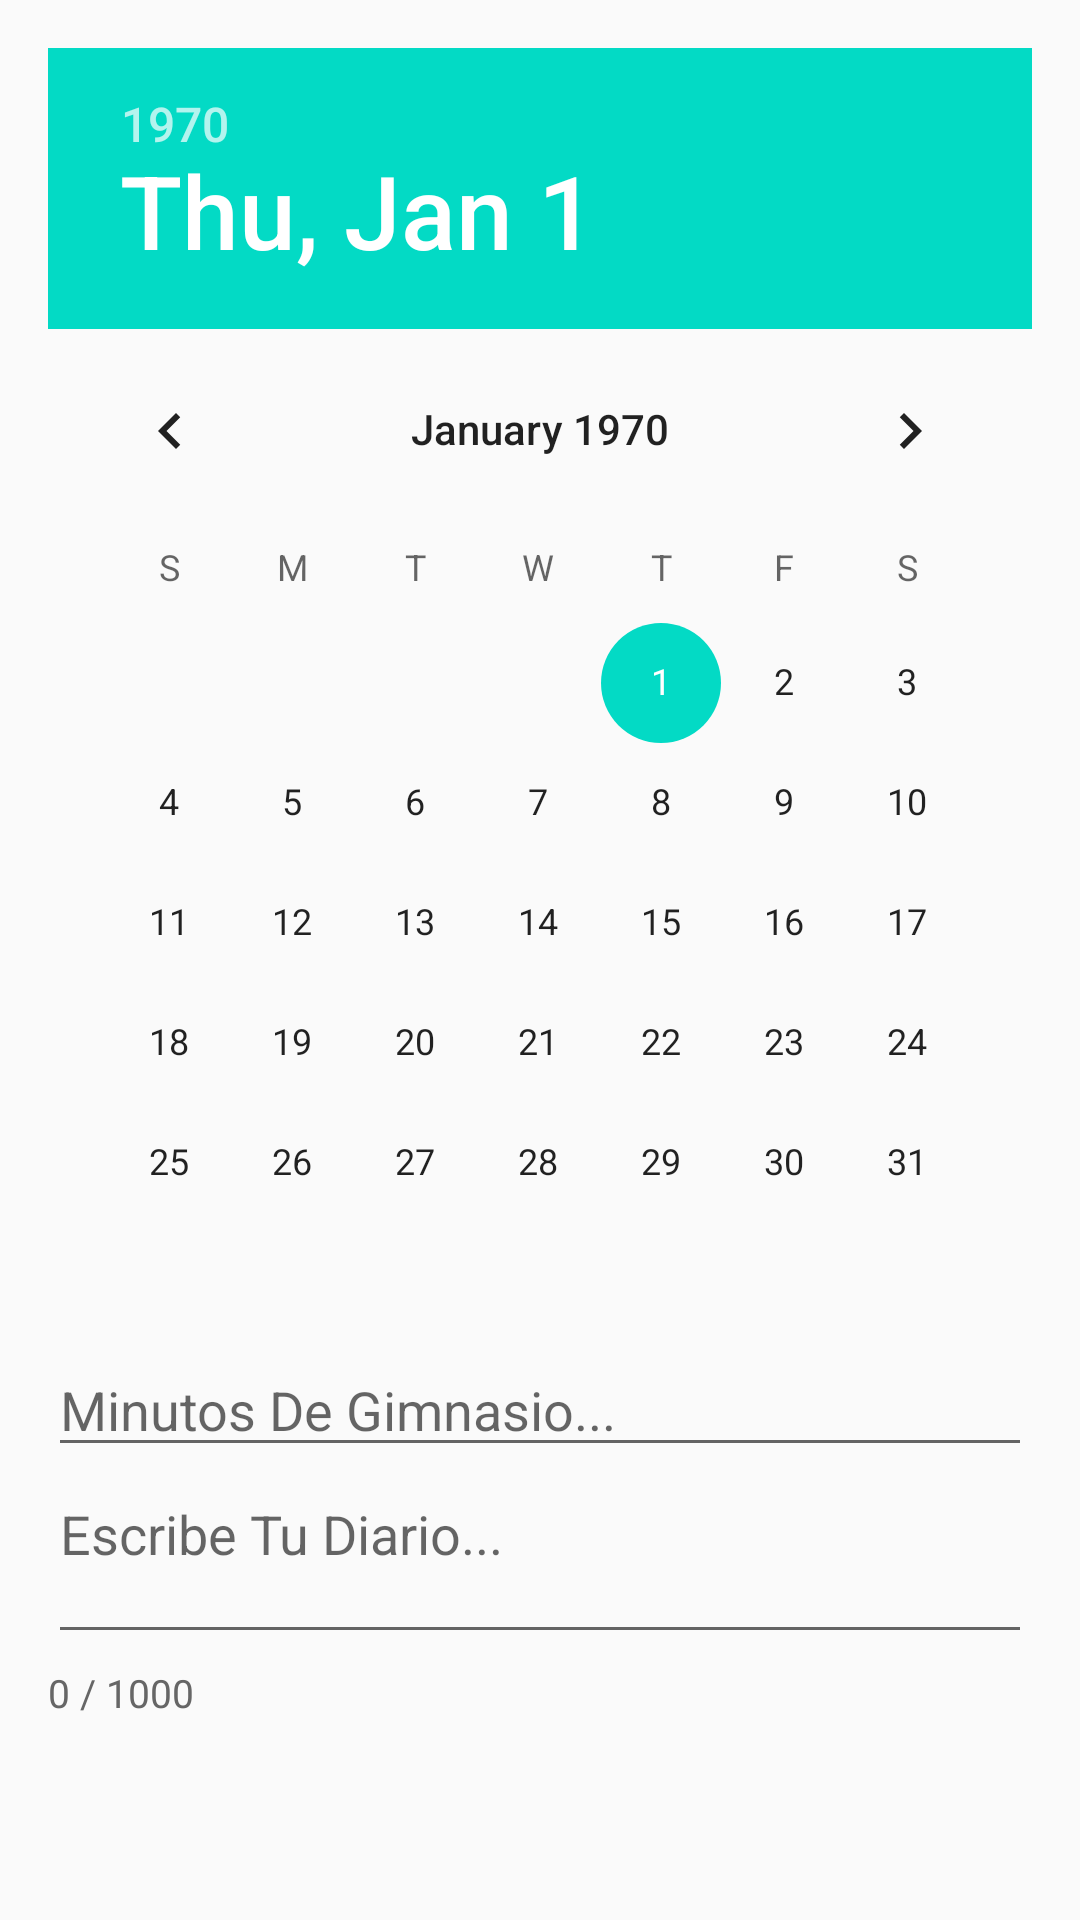

This screen was rendered from an Android layout file. Write that file and the resources it references.
<!-- AndroidManifest.xml: application theme Theme.M8AXDiarioDeGimnasio -->
<!-- res/layout/dialog_dia_perdido.xml -->
<?xml version="1.0" encoding="utf-8"?>

<LinearLayout xmlns:android="http://schemas.android.com/apk/res/android"
    android:layout_width="match_parent"
    android:layout_height="wrap_content"
    android:orientation="vertical"
    android:padding="16dp">

    <DatePicker
        android:id="@+id/datePicker"
        android:layout_width="match_parent"
        android:layout_height="wrap_content"
        android:calendarViewShown="true" />

    <EditText
        android:id="@+id/etValor"
        android:layout_width="match_parent"
        android:layout_height="wrap_content"
        android:hint="Minutos De Gimnasio..."
        android:inputType="number"
        android:maxLength="3" />

    <EditText
        android:id="@+id/etDiario"
        android:layout_width="match_parent"
        android:layout_height="wrap_content"
        android:gravity="top|start"
        android:hint="Escribe Tu Diario..."
        android:inputType="textMultiLine"
        android:maxLength="1000"
        android:maxLines="5"
        android:minLines="2" />

    <TextView
        android:id="@+id/tvContador"
        android:layout_width="wrap_content"
        android:layout_height="wrap_content"
        android:layout_marginTop="4dp"
        android:text="0 / 1000"
        android:textColor="#666666"
        android:textSize="13sp" />
</LinearLayout>
<!-- resources referenced by this layout -->
<resources>
  <style name="Theme.M8AXDiarioDeGimnasio" parent="Theme.AppCompat.Light.NoActionBar">
          <item name="colorPrimary">@color/purple_500</item>
          <item name="colorPrimaryDark">@color/purple_700</item>
          <item name="colorAccent">@color/teal_200</item>
      </style>
  <color name="purple_500">#6200EE</color>
  <color name="purple_700">#3700B3</color>
  <color name="teal_200">#03DAC5</color>
</resources>
